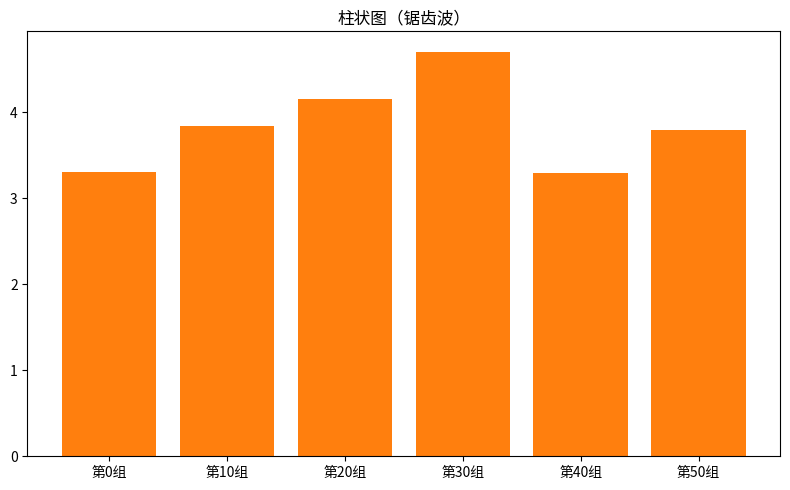

Generate this figure with matplotlib:
"""柱状图（锯齿波）
数据可视化示例（matplotlib）。分箱统计柱状图。
运行后在当前目录生成 'viz_bar_d9'_preview.png。
"""
import matplotlib
matplotlib.use("Agg")
import matplotlib.pyplot as plt
import numpy as np

rng = np.random.default_rng(15)
fig, ax = plt.subplots(figsize=(8, 5))
data = np.tile(np.linspace(0, 8, 8), 8)[:60] + rng.normal(0, 0.15, 60)
labels = [f'第{i}组' for i in range(0, len(data), 10)]
vals = [data[i:i+10].mean() for i in range(0, len(data), 10)]
ax.bar(labels, vals, color='tab:orange')
ax.set_title("柱状图（锯齿波）")
plt.tight_layout()
plt.savefig("'viz_bar_d9'_preview.png", dpi=110)
print("已生成 'viz_bar_d9'_preview.png")
